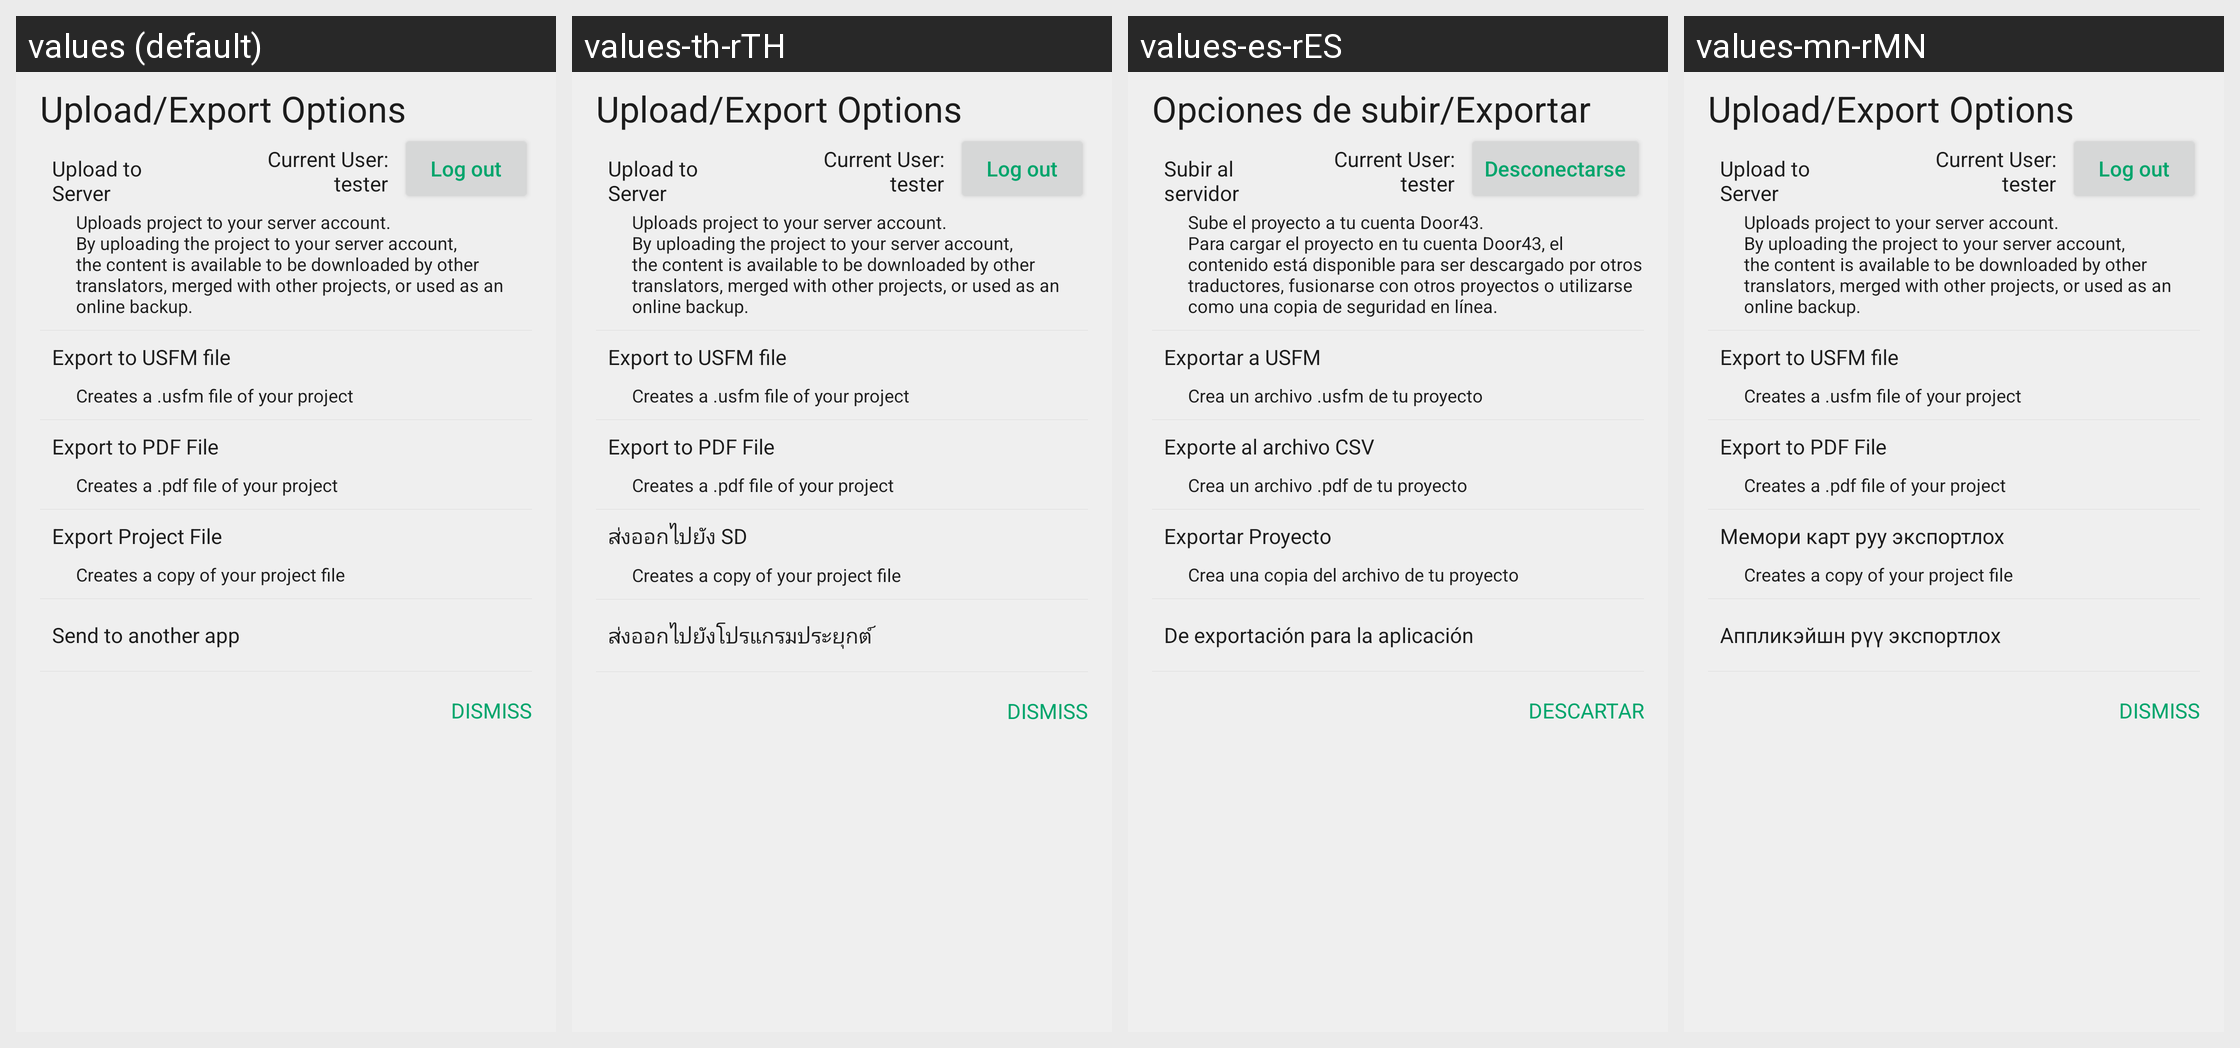

The Android screen above is rendered under several locales of the same app. Produce the string resources it draws, with the default and per-locale values.
Android screen res/layout/dialog_backup.xml rendered under 4 locales, left to right: values (default), values-th-rTH, values-es-rES, values-mn-rMN. Device: Nexus 5 (rendered at 1080×1920; each locale shown at half size, 540×960, under a caption strip naming it); theme AppTheme.
Other locales in the repository, not shown: values-am-rET, values-ar-rSA, values-as-rIN, values-bn-rBD, values-dz-rBT, values-es-rUS, values-fa-rAF, values-fa-rIR, values-fr-rFR, values-gu-rIN, values-ha-rHG, values-hi-rIN, values-in-rID, values-ja-rJP, values-km-rKH, values-kn-rIN, values-ml-rIN, values-mr-rIN, values-my-rMM, values-ne-rNP, values-nl-rNL, values-or-rIN, values-pa-rIN, values-ps-rAF, values-pt-rPT, values-ru-rRU, values-sw-rKE, values-ta-rIN, values-te-rIN, values-tl-rPH, values-tr-rTR, values-ur-rPK, values-vi-rVN, values-zh-rCN, values-zh-rTW.
Strings drawn on this screen, with the default value and each locale's value (text and hints the layout hard-codes, and strings that could not be matched under every locale, appear in the picture but are not listed):

title_upload_export
  values: Upload/Export Options
  values-th-rTH: Upload/Export Options
  values-es-rES: Opciones de subir/Exportar
  values-mn-rMN: Upload/Export Options

backup_to_door43
  values: Upload to Server
  values-th-rTH: Upload to Server
  values-es-rES: Subir al servidor
  values-mn-rMN: Upload to Server

log_out
  values: Log out
  values-th-rTH: Log out
  values-es-rES: Desconectarse
  values-mn-rMN: Log out

tip_backup_to_door43
  values: Uploads project to your server account.
      By uploading the project to your server account, the content is available to be downloaded by other translators, merged with other projects, or used as an online backup.
  values-th-rTH: Uploads project to your server account.
      By uploading the project to your server account, the content is available to be downloaded by other translators, merged with other projects, or used as an online backup.
  values-es-rES: Sube el proyecto a tu cuenta Door43. 
      Para cargar el proyecto en tu cuenta Door43, el contenido está disponible para ser descargado por otros traductores, fusionarse con otros proyectos o utilizarse como una copia de seguridad en línea.
  values-mn-rMN: Uploads project to your server account.
      By uploading the project to your server account, the content is available to be downloaded by other translators, merged with other projects, or used as an online backup.

export_to_usfm
  values: Export to USFM file
  values-th-rTH: Export to USFM file
  values-es-rES: Exportar a USFM
  values-mn-rMN: Export to USFM file

tip_export_to_usfm
  values: Creates a .usfm file of your project
  values-th-rTH: Creates a .usfm file of your project
  values-es-rES: Crea un archivo .usfm de tu proyecto
  values-mn-rMN: Creates a .usfm file of your project

export_to_pdf
  values: Export to PDF File
  values-th-rTH: Export to PDF File
  values-es-rES: Exporte al archivo CSV
  values-mn-rMN: Export to PDF File

tip_export_to_pdf
  values: Creates a .pdf file of your project
  values-th-rTH: Creates a .pdf file of your project
  values-es-rES: Crea un archivo .pdf de tu proyecto
  values-mn-rMN: Creates a .pdf file of your project

backup_to_sd
  values: Export Project File
  values-th-rTH: ส่งออกไปยัง SD
  values-es-rES: Exportar Proyecto
  values-mn-rMN: Мемори карт руу экспортлох

tip_backup_to_sd
  values: Creates a copy of your project file
  values-th-rTH: Creates a copy of your project file
  values-es-rES: Crea una copia del archivo de tu proyecto
  values-mn-rMN: Creates a copy of your project file

backup_to_app
  values: Send to another app
  values-th-rTH: ส่งออกไปยังโปรแกรมประยุกต์
  values-es-rES: De exportación para la aplicación
  values-mn-rMN: Аппликэйшн рүү экспортлох

dismiss
  values: Dismiss
  values-th-rTH: Dismiss
  values-es-rES: Descartar
  values-mn-rMN: Dismiss
